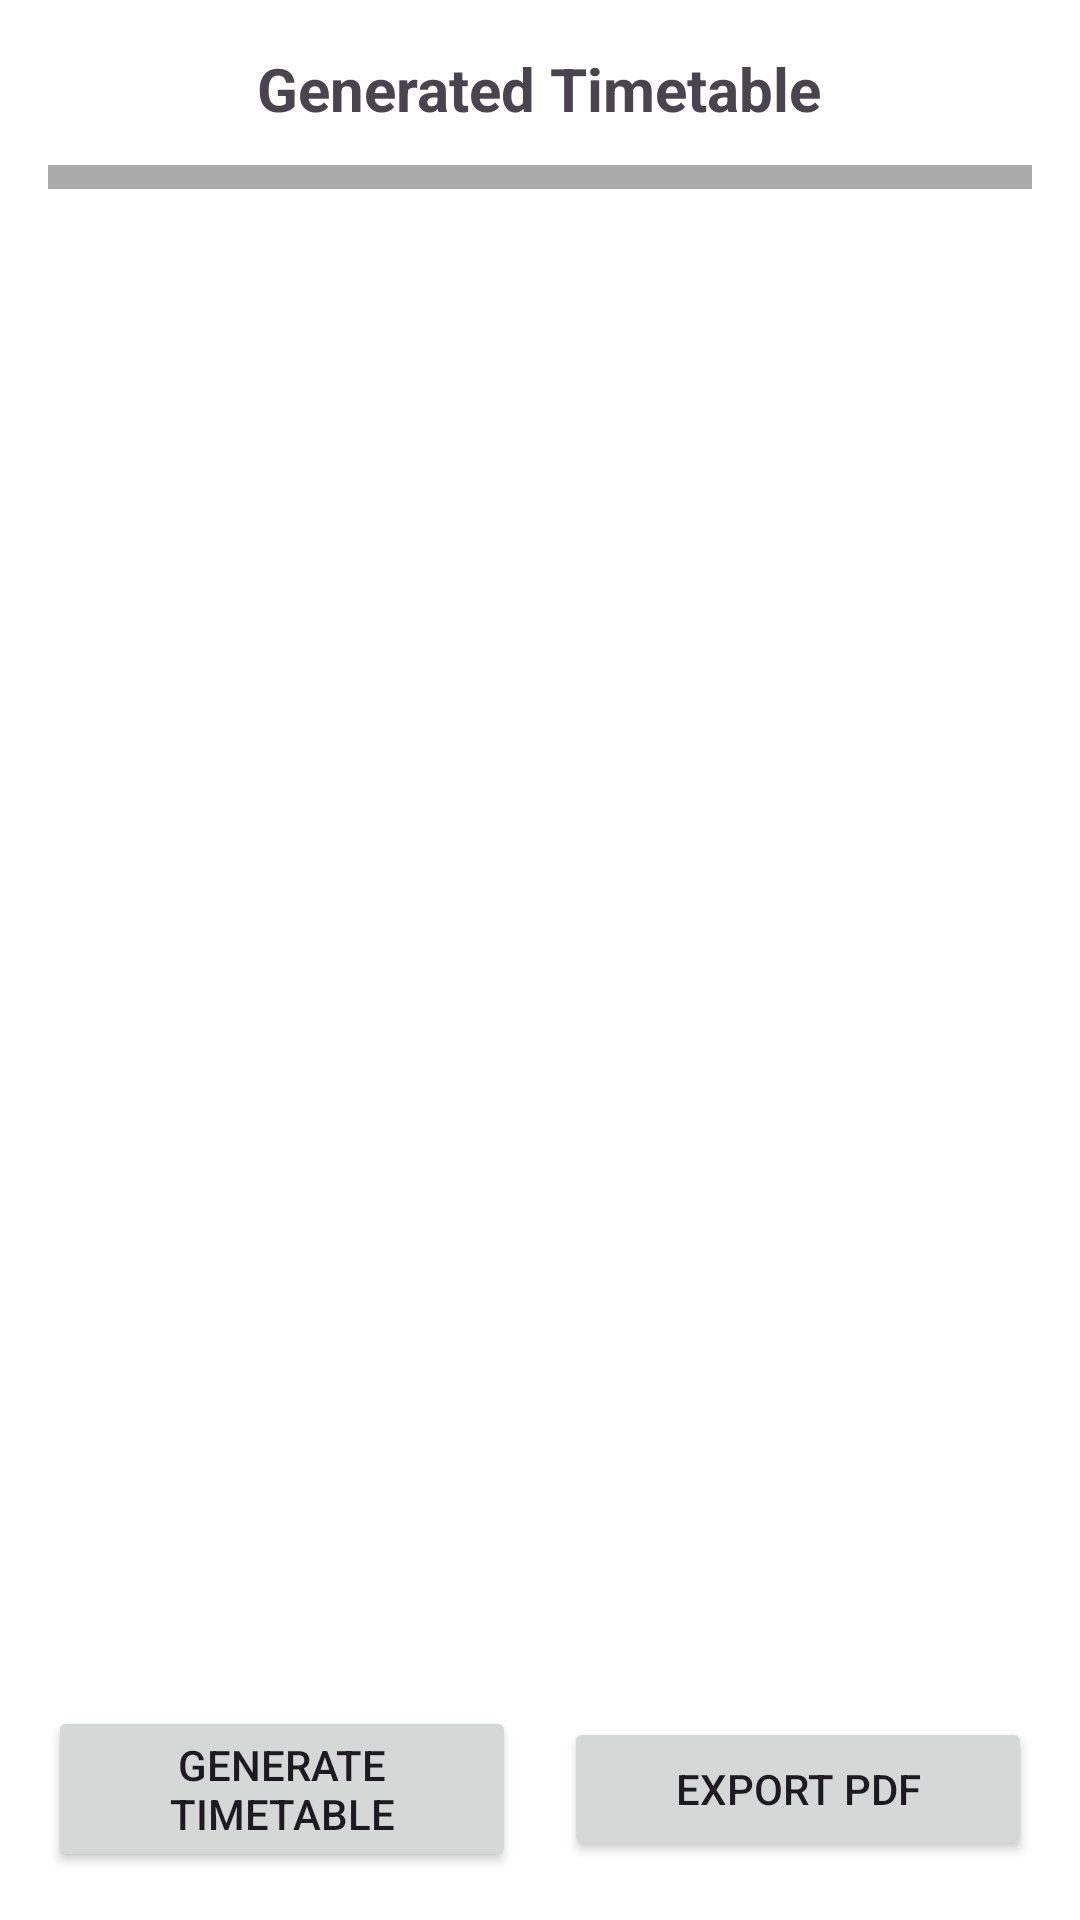

Write the Android layout XML for this screen, with the resource values it uses.
<!-- AndroidManifest.xml: application theme Theme.TimetableScheduler -->
<!-- res/layout/activity_timetable.xml -->
<?xml version="1.0" encoding="utf-8"?>
<LinearLayout xmlns:android="http://schemas.android.com/apk/res/android"
    android:id="@+id/layout_timetable_root"
    android:layout_width="match_parent"
    android:layout_height="match_parent"
    android:orientation="vertical"
    android:padding="16dp"
    android:background="@android:color/white">

    <TextView
        android:id="@+id/tv_timetable_title"
        android:layout_width="wrap_content"
        android:layout_height="wrap_content"
        android:text="Generated Timetable"
        android:textSize="20sp"
        android:textStyle="bold"
        android:layout_gravity="center_horizontal"
        android:paddingBottom="12dp" />

    <ProgressBar
        android:id="@+id/progressBar"
        style="?android:attr/progressBarStyleLarge"
        android:layout_width="wrap_content"
        android:layout_height="wrap_content"
        android:layout_gravity="center_horizontal"
        android:visibility="gone"
        android:paddingBottom="12dp" />

    <ScrollView
        android:layout_width="match_parent"
        android:layout_height="0dp"
        android:layout_weight="1"
        android:fillViewport="true">

        <HorizontalScrollView
            android:layout_width="match_parent"
            android:layout_height="wrap_content"
            android:fillViewport="true">

            <TableLayout
                android:id="@+id/timetable_table"
                android:layout_width="wrap_content"
                android:layout_height="wrap_content"
                android:stretchColumns="*"
                android:shrinkColumns="*"
                android:background="@android:color/darker_gray"
                android:padding="4dp" />
        </HorizontalScrollView>
    </ScrollView>

    <LinearLayout
        android:layout_width="match_parent"
        android:layout_height="wrap_content"
        android:orientation="horizontal"
        android:gravity="center"
        android:paddingTop="12dp">

        <Button
            android:id="@+id/btn_generate"
            android:layout_width="0dp"
            android:layout_height="wrap_content"
            android:layout_weight="1"
            android:text="Generate Timetable"
            android:layout_marginEnd="8dp" />

        <Button
            android:id="@+id/btn_download"
            android:layout_width="0dp"
            android:layout_height="wrap_content"
            android:layout_weight="1"
            android:text="Export PDF"
            android:layout_marginStart="8dp" />
    </LinearLayout>

</LinearLayout>
<!-- resources referenced by this layout -->
<resources>
  <style name="Theme.TimetableScheduler" parent="Base.Theme.TimetableScheduler" />
  <style name="Base.Theme.TimetableScheduler" parent="Theme.Material3.DayNight.NoActionBar">
          
          
      </style>
</resources>
